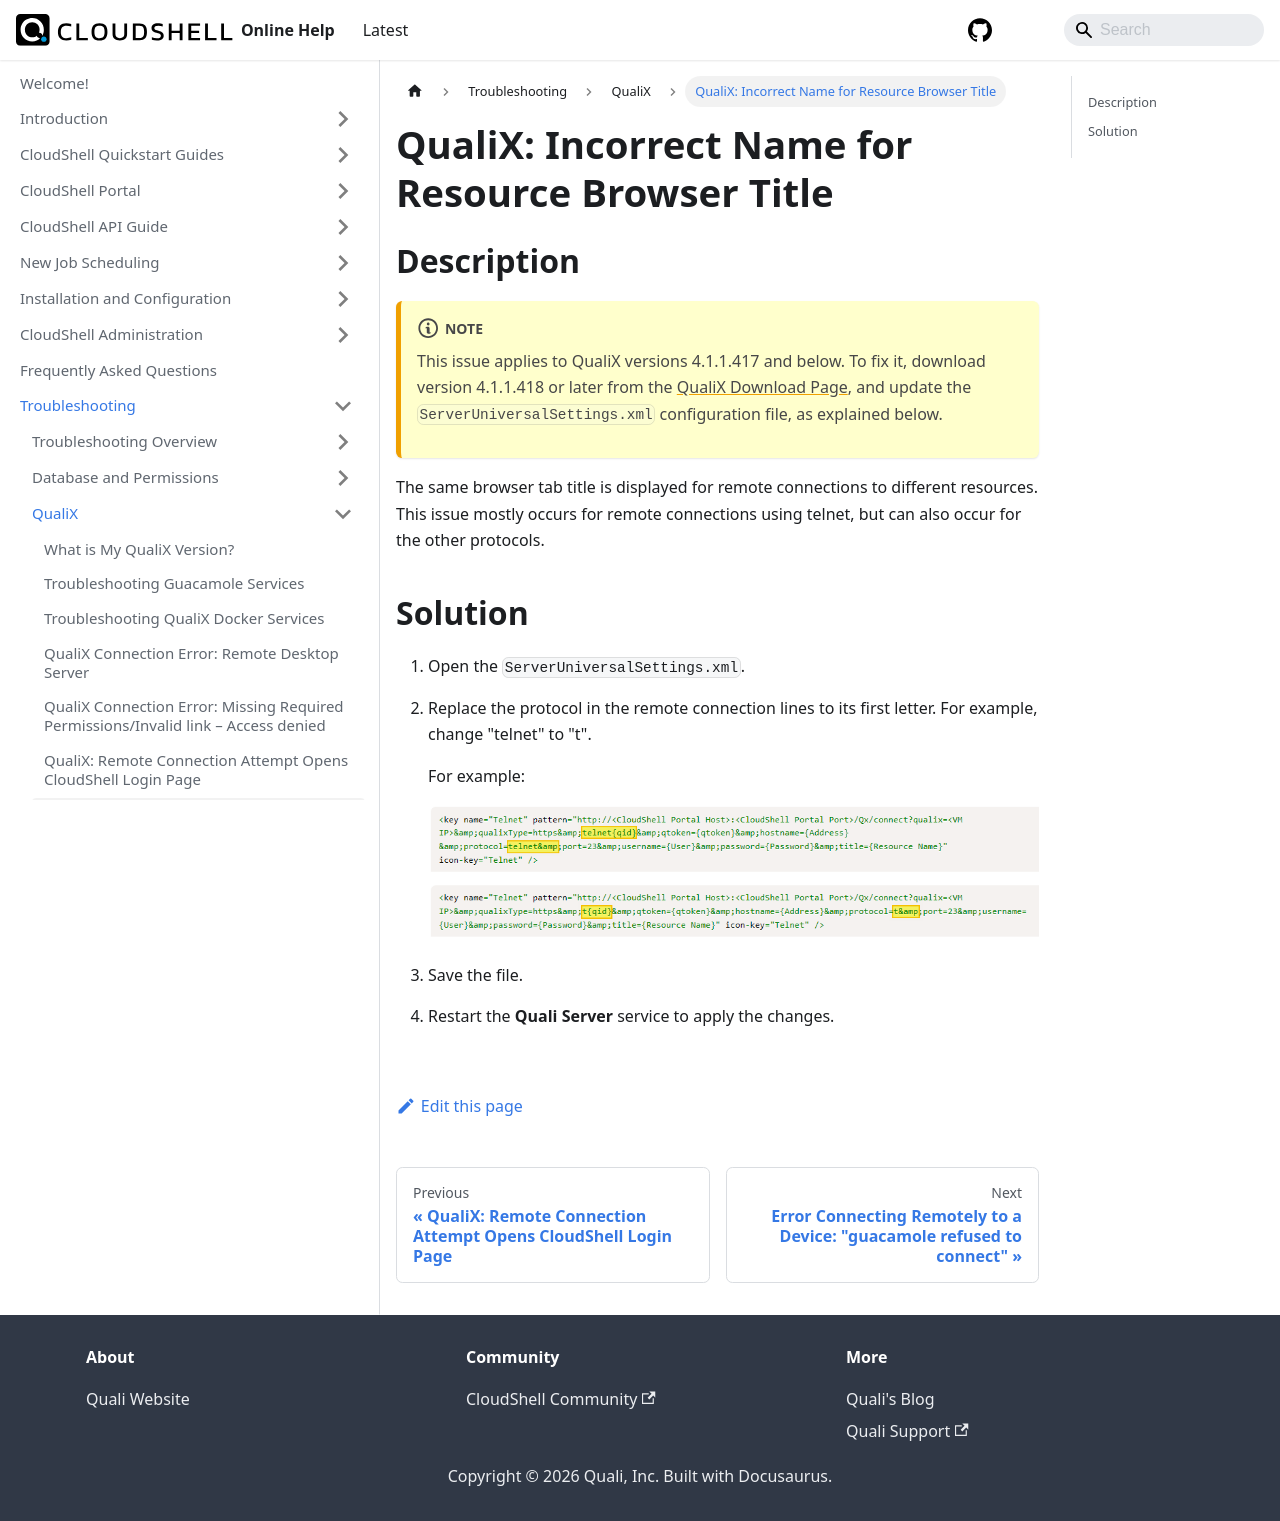

repository: QualiSystems/cloudshell-help · page: troubleshooting/qualix/qualix-incorrect-name-for-resource-browser-title.html · generator: docusaurus

---
sidebar_position: 7
---

# QualiX: Incorrect Name for Resource Browser Title

## Description

:::note 
This issue applies to QualiX versions 4.1.1.417 and below. To fix it, download version 4.1.1.418 or later from the [QualiX Download Page](https://support.quali.com/hc/en-us/articles/360037650694), and update the `ServerUniversalSettings.xml` configuration file, as explained below.
:::

The same browser tab title is displayed for remote connections to different resources. This issue mostly occurs for remote connections using telnet, but can also occur for the other protocols.

## Solution

1. Open the `ServerUniversalSettings.xml`.
2. Replace the protocol in the remote connection lines to its first letter. For example, change "telnet" to "t".
    
    For example:
    
    ![](/Images/QualiX/BrowserTabTitle.png)
    
3. Save the file.
4. Restart the **Quali Server** service to apply the changes.
